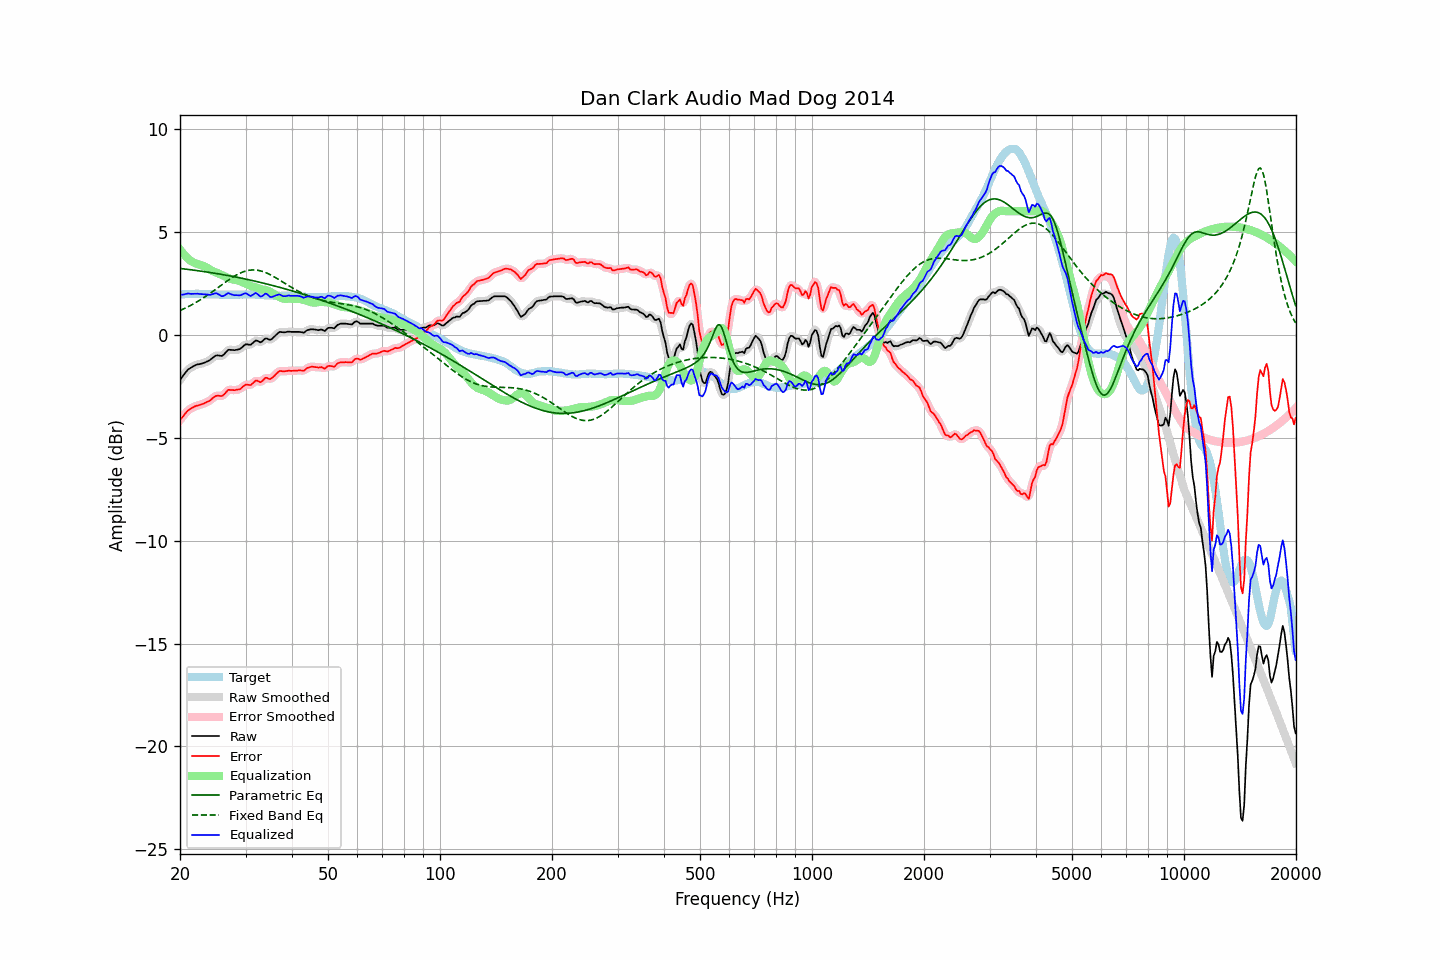

Values plotted in this chart, from the file beside it:
frequency, raw, error, smoothed, error_smoothed, equalization, parametric_eq, fixed_band_eq, equalized_raw, equalized_smoothed, target
20.00, -2.19, -4.14, -2.20, -4.15, 4.14, 3.22, 1.18, 1.95, 1.94, 1.95
20.20, -2.09, -4.05, -2.08, -4.04, 4.04, 3.21, 1.21, 1.95, 1.95, 1.96
20.40, -1.99, -3.96, -1.98, -3.94, 3.94, 3.20, 1.25, 1.95, 1.96, 1.97
20.61, -1.88, -3.85, -1.88, -3.85, 3.85, 3.19, 1.28, 1.97, 1.97, 1.97
20.81, -1.78, -3.76, -1.78, -3.76, 3.77, 3.18, 1.32, 1.99, 1.99, 1.98
21.02, -1.69, -3.67, -1.70, -3.68, 3.70, 3.17, 1.36, 2.01, 2.00, 1.98
21.23, -1.64, -3.63, -1.64, -3.62, 3.63, 3.16, 1.40, 1.99, 2.00, 1.99
21.44, -1.59, -3.58, -1.59, -3.57, 3.57, 3.15, 1.44, 1.98, 1.99, 1.99
21.66, -1.54, -3.53, -1.54, -3.53, 3.53, 3.14, 1.48, 1.99, 1.99, 1.99
21.87, -1.50, -3.49, -1.50, -3.49, 3.49, 3.13, 1.53, 1.99, 1.99, 1.99
22.09, -1.46, -3.46, -1.47, -3.46, 3.46, 3.12, 1.57, 2.00, 2.00, 2.00
22.31, -1.44, -3.44, -1.44, -3.43, 3.44, 3.11, 1.62, 2.00, 1.99, 2.00
22.54, -1.43, -3.42, -1.43, -3.41, 3.41, 3.10, 1.67, 1.98, 1.98, 1.99
22.76, -1.41, -3.39, -1.41, -3.39, 3.39, 3.09, 1.71, 1.98, 1.98, 1.98
22.99, -1.39, -3.37, -1.39, -3.36, 3.36, 3.08, 1.76, 1.97, 1.97, 1.98
23.22, -1.36, -3.34, -1.36, -3.33, 3.33, 3.07, 1.81, 1.97, 1.97, 1.98
23.45, -1.33, -3.29, -1.33, -3.30, 3.29, 3.06, 1.87, 1.96, 1.96, 1.96
23.69, -1.29, -3.26, -1.30, -3.26, 3.25, 3.05, 1.92, 1.96, 1.95, 1.96
23.92, -1.26, -3.22, -1.25, -3.22, 3.20, 3.03, 1.97, 1.94, 1.94, 1.96
24.16, -1.21, -3.17, -1.20, -3.17, 3.15, 3.02, 2.03, 1.94, 1.95, 1.96
24.40, -1.14, -3.10, -1.14, -3.10, 3.11, 3.01, 2.08, 1.97, 1.96, 1.96
24.65, -1.08, -3.04, -1.08, -3.04, 3.07, 3.00, 2.14, 1.99, 1.99, 1.96
24.89, -1.02, -2.98, -1.03, -2.99, 3.04, 2.98, 2.20, 2.02, 2.01, 1.96
25.14, -1.00, -2.96, -1.01, -2.97, 3.01, 2.97, 2.25, 2.01, 2.00, 1.96
25.39, -1.01, -2.96, -1.01, -2.97, 2.97, 2.96, 2.31, 1.96, 1.96, 1.95
25.65, -1.02, -2.97, -1.02, -2.97, 2.94, 2.94, 2.37, 1.92, 1.92, 1.95
25.91, -1.03, -2.98, -1.02, -2.96, 2.90, 2.93, 2.43, 1.87, 1.89, 1.95
26.16, -0.98, -2.93, -0.97, -2.92, 2.87, 2.92, 2.48, 1.89, 1.89, 1.95
26.43, -0.90, -2.85, -0.90, -2.85, 2.83, 2.90, 2.54, 1.93, 1.93, 1.95
26.69, -0.81, -2.76, -0.81, -2.76, 2.79, 2.89, 2.60, 1.98, 1.98, 1.95
26.96, -0.73, -2.68, -0.75, -2.70, 2.76, 2.87, 2.65, 2.03, 2.00, 1.95
27.23, -0.73, -2.68, -0.73, -2.67, 2.73, 2.86, 2.70, 2.00, 2.00, 1.95
27.50, -0.74, -2.69, -0.73, -2.68, 2.70, 2.84, 2.76, 1.96, 1.97, 1.95
27.77, -0.74, -2.69, -0.74, -2.69, 2.68, 2.83, 2.81, 1.94, 1.94, 1.95
28.05, -0.75, -2.69, -0.74, -2.69, 2.67, 2.81, 2.85, 1.92, 1.93, 1.94
28.33, -0.73, -2.67, -0.74, -2.68, 2.65, 2.80, 2.90, 1.92, 1.92, 1.94
28.62, -0.72, -2.66, -0.72, -2.67, 2.64, 2.78, 2.94, 1.91, 1.91, 1.94
28.90, -0.70, -2.65, -0.69, -2.64, 2.61, 2.77, 2.98, 1.91, 1.92, 1.95
29.19, -0.65, -2.60, -0.64, -2.60, 2.58, 2.75, 3.02, 1.93, 1.94, 1.95
29.48, -0.58, -2.53, -0.58, -2.53, 2.55, 2.74, 3.05, 1.97, 1.97, 1.95
29.78, -0.51, -2.47, -0.52, -2.47, 2.52, 2.72, 3.08, 2.01, 2.00, 1.96
30.08, -0.46, -2.42, -0.48, -2.43, 2.48, 2.70, 3.10, 2.02, 2.00, 1.96
30.38, -0.47, -2.43, -0.47, -2.43, 2.44, 2.69, 3.12, 1.97, 1.96, 1.96
30.68, -0.48, -2.44, -0.48, -2.43, 2.40, 2.67, 3.13, 1.92, 1.92, 1.96
30.99, -0.49, -2.44, -0.47, -2.42, 2.37, 2.65, 3.14, 1.88, 1.90, 1.96
31.30, -0.42, -2.37, -0.42, -2.37, 2.35, 2.63, 3.15, 1.93, 1.93, 1.95
31.61, -0.35, -2.30, -0.35, -2.30, 2.33, 2.62, 3.15, 1.98, 1.98, 1.95
31.93, -0.28, -2.23, -0.30, -2.25, 2.31, 2.60, 3.15, 2.03, 2.01, 1.95
32.24, -0.29, -2.23, -0.30, -2.25, 2.28, 2.58, 3.14, 1.99, 1.98, 1.94
32.57, -0.33, -2.27, -0.33, -2.27, 2.25, 2.56, 3.12, 1.92, 1.92, 1.94
32.89, -0.37, -2.31, -0.35, -2.28, 2.22, 2.54, 3.11, 1.85, 1.87, 1.94
33.22, -0.33, -2.26, -0.32, -2.25, 2.20, 2.52, 3.08, 1.87, 1.88, 1.93
33.55, -0.26, -2.18, -0.26, -2.18, 2.19, 2.51, 3.06, 1.93, 1.93, 1.92
33.89, -0.18, -2.09, -0.21, -2.12, 2.18, 2.49, 3.03, 2.00, 1.97, 1.91
34.23, -0.18, -2.09, -0.20, -2.11, 2.16, 2.47, 3.00, 1.98, 1.97, 1.91
34.57, -0.22, -2.13, -0.21, -2.12, 2.13, 2.45, 2.96, 1.91, 1.92, 1.91
34.92, -0.25, -2.16, -0.23, -2.14, 2.09, 2.43, 2.92, 1.84, 1.86, 1.91
35.27, -0.21, -2.12, -0.21, -2.11, 2.05, 2.41, 2.88, 1.83, 1.84, 1.90
35.62, -0.14, -2.04, -0.15, -2.05, 2.00, 2.39, 2.84, 1.86, 1.85, 1.90
35.97, -0.07, -1.97, -0.07, -1.97, 1.96, 2.37, 2.80, 1.89, 1.89, 1.90
... 635 more rows
